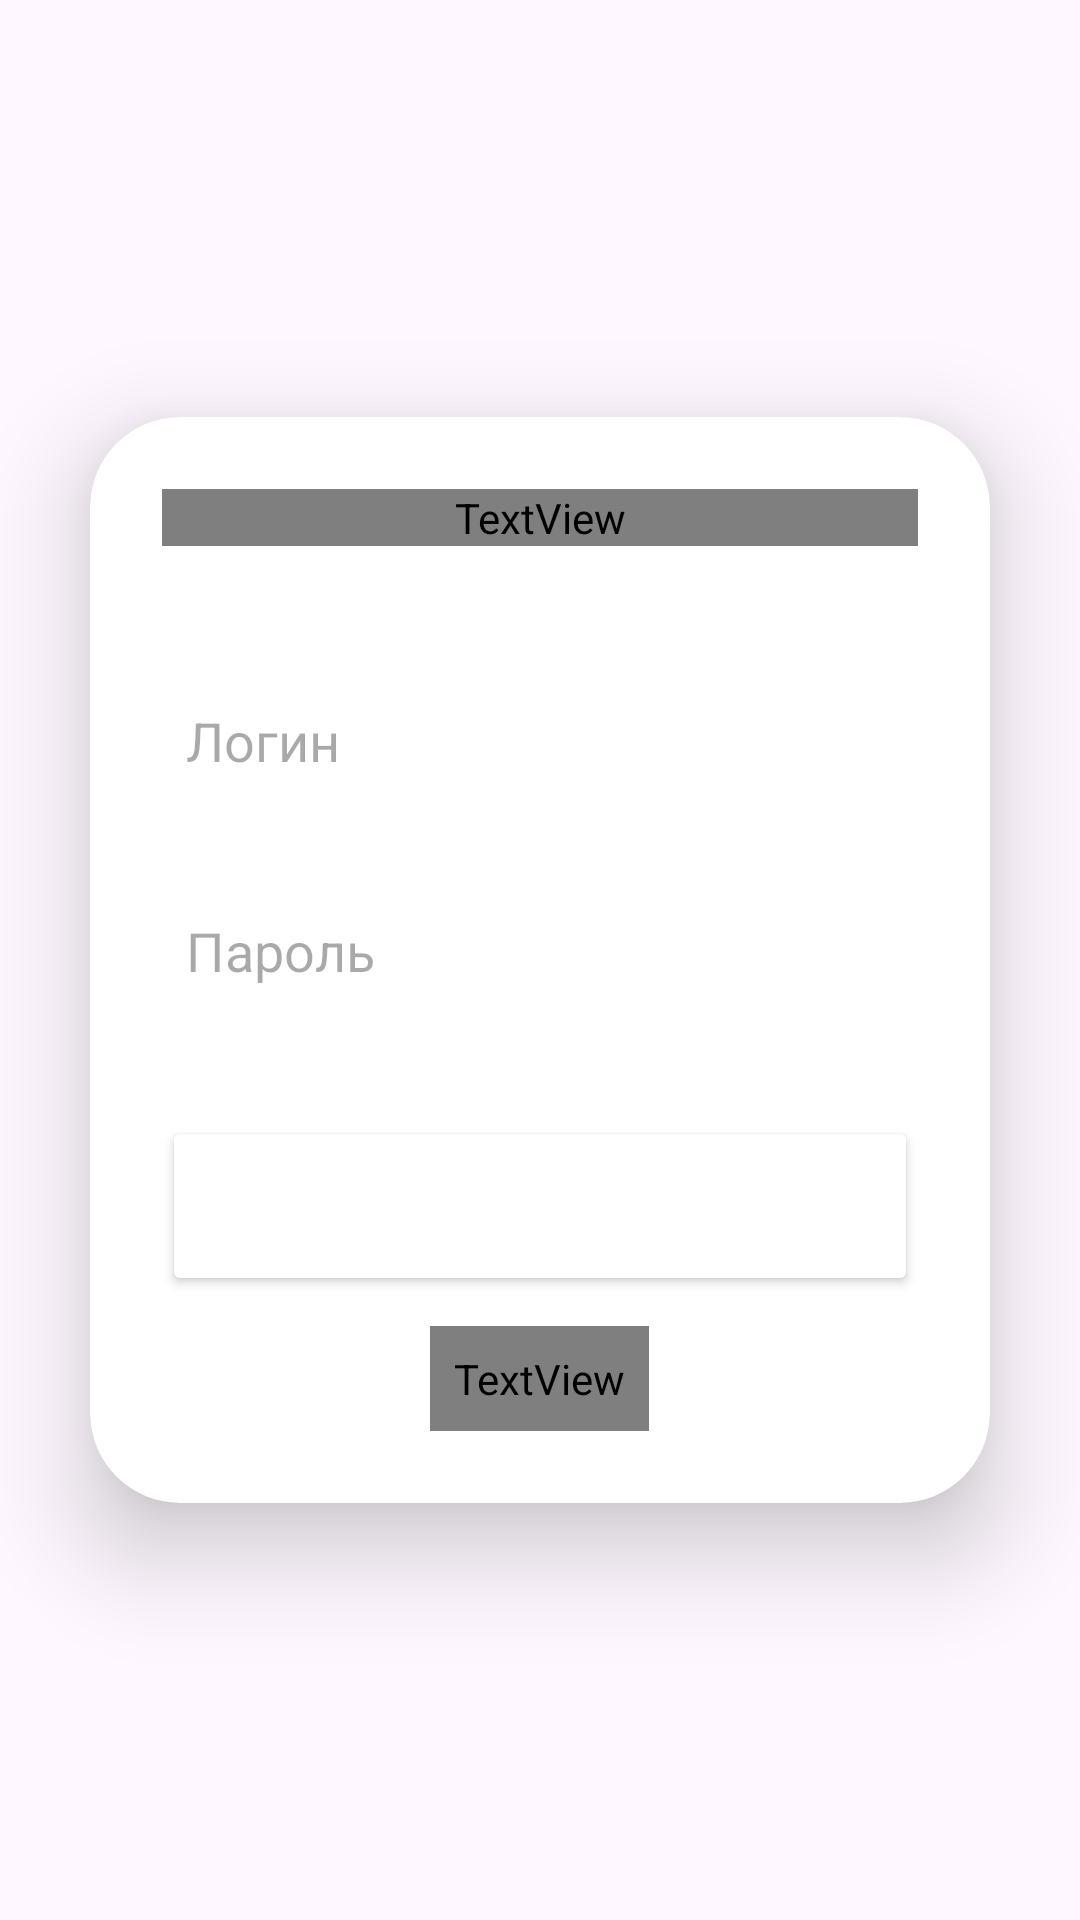

Produce the Android XML layout that renders to this screen, including the resource entries it uses.
<!-- AndroidManifest.xml: application theme Theme.TaskManagerForKKRIT -->
<!-- res/layout/activity_login.xml -->
<?xml version="1.0" encoding="utf-8"?>
<LinearLayout
    xmlns:android="http://schemas.android.com/apk/res/android"
    xmlns:app="http://schemas.android.com/apk/res-auto"
    xmlns:tools="http://schemas.android.com/tools"
    android:layout_width="match_parent"
    android:layout_height="match_parent"
    android:orientation="vertical"
    android:gravity="center"
    android:background="@color/lavender"
    tools:context=".LoginActivity">

    <androidx.cardview.widget.CardView
        android:layout_width="match_parent"
        android:layout_height="wrap_content"
        android:layout_margin="30dp"
        app:cardCornerRadius="30dp"
        app:cardElevation="20dp">

        <LinearLayout
            android:layout_width="match_parent"
            android:layout_height="wrap_content"
            android:layout_gravity="center_horizontal"
            android:background="@drawable/custom_edittext"
            android:orientation="vertical"
            android:padding="24dp">

            <TextView
                android:layout_width="match_parent"
                android:layout_height="wrap_content"
                android:text="Вход"
                android:textAlignment="center"
                android:textColor="@color/lavender"
                android:textSize="36sp"
                android:textStyle="bold" />

            <EditText
                android:id="@+id/login_username"
                android:layout_width="match_parent"
                android:layout_height="50dp"
                android:layout_marginTop="40dp"
                android:background="@drawable/custom_edittext"
                android:drawablePadding="8dp"
                android:hint="Логин"
                android:padding="8dp"
                android:textColor="@color/black" />

            <EditText
                android:id="@+id/login_password"
                android:layout_width="match_parent"
                android:layout_height="50dp"
                android:layout_marginTop="20dp"
                android:background="@drawable/custom_edittext"
                android:drawablePadding="8dp"
                android:hint="Пароль"
                android:inputType="textPassword"
                android:padding="8dp"
                android:textColor="@color/black" />

            <Button
                android:id="@+id/login_button"
                android:layout_width="match_parent"
                android:layout_height="60dp"
                android:layout_marginTop="30dp"
                android:backgroundTint="@color/lavender"
                android:textColor="@color/white"
                android:text="Login"
                android:textSize="18sp"
                app:cornerRadius="20dp" />

            <TextView
                android:id="@+id/signupRedirectText"
                android:layout_width="wrap_content"
                android:layout_height="wrap_content"
                android:layout_gravity="center"
                android:layout_marginTop="10dp"
                android:padding="8dp"
                android:text="Перейти к регистрации"
                android:textColor="@color/lavender"
                android:textSize="18sp" />

        </LinearLayout>

    </androidx.cardview.widget.CardView>

</LinearLayout>
<!-- resources referenced by this layout -->
<resources>
  <style name="Theme.TaskManagerForKKRIT" parent="Base.Theme.TaskManagerForKKRIT" />
  <style name="Base.Theme.TaskManagerForKKRIT" parent="Theme.Material3.DayNight.NoActionBar">
          
          
      </style>
  <!-- not gathered from this repository: default colours our renderer supplied (Android Studio template values) -->
  <color name="black">#FF000000</color>
  <color name="white">#FFFFFFFF</color>
</resources>
